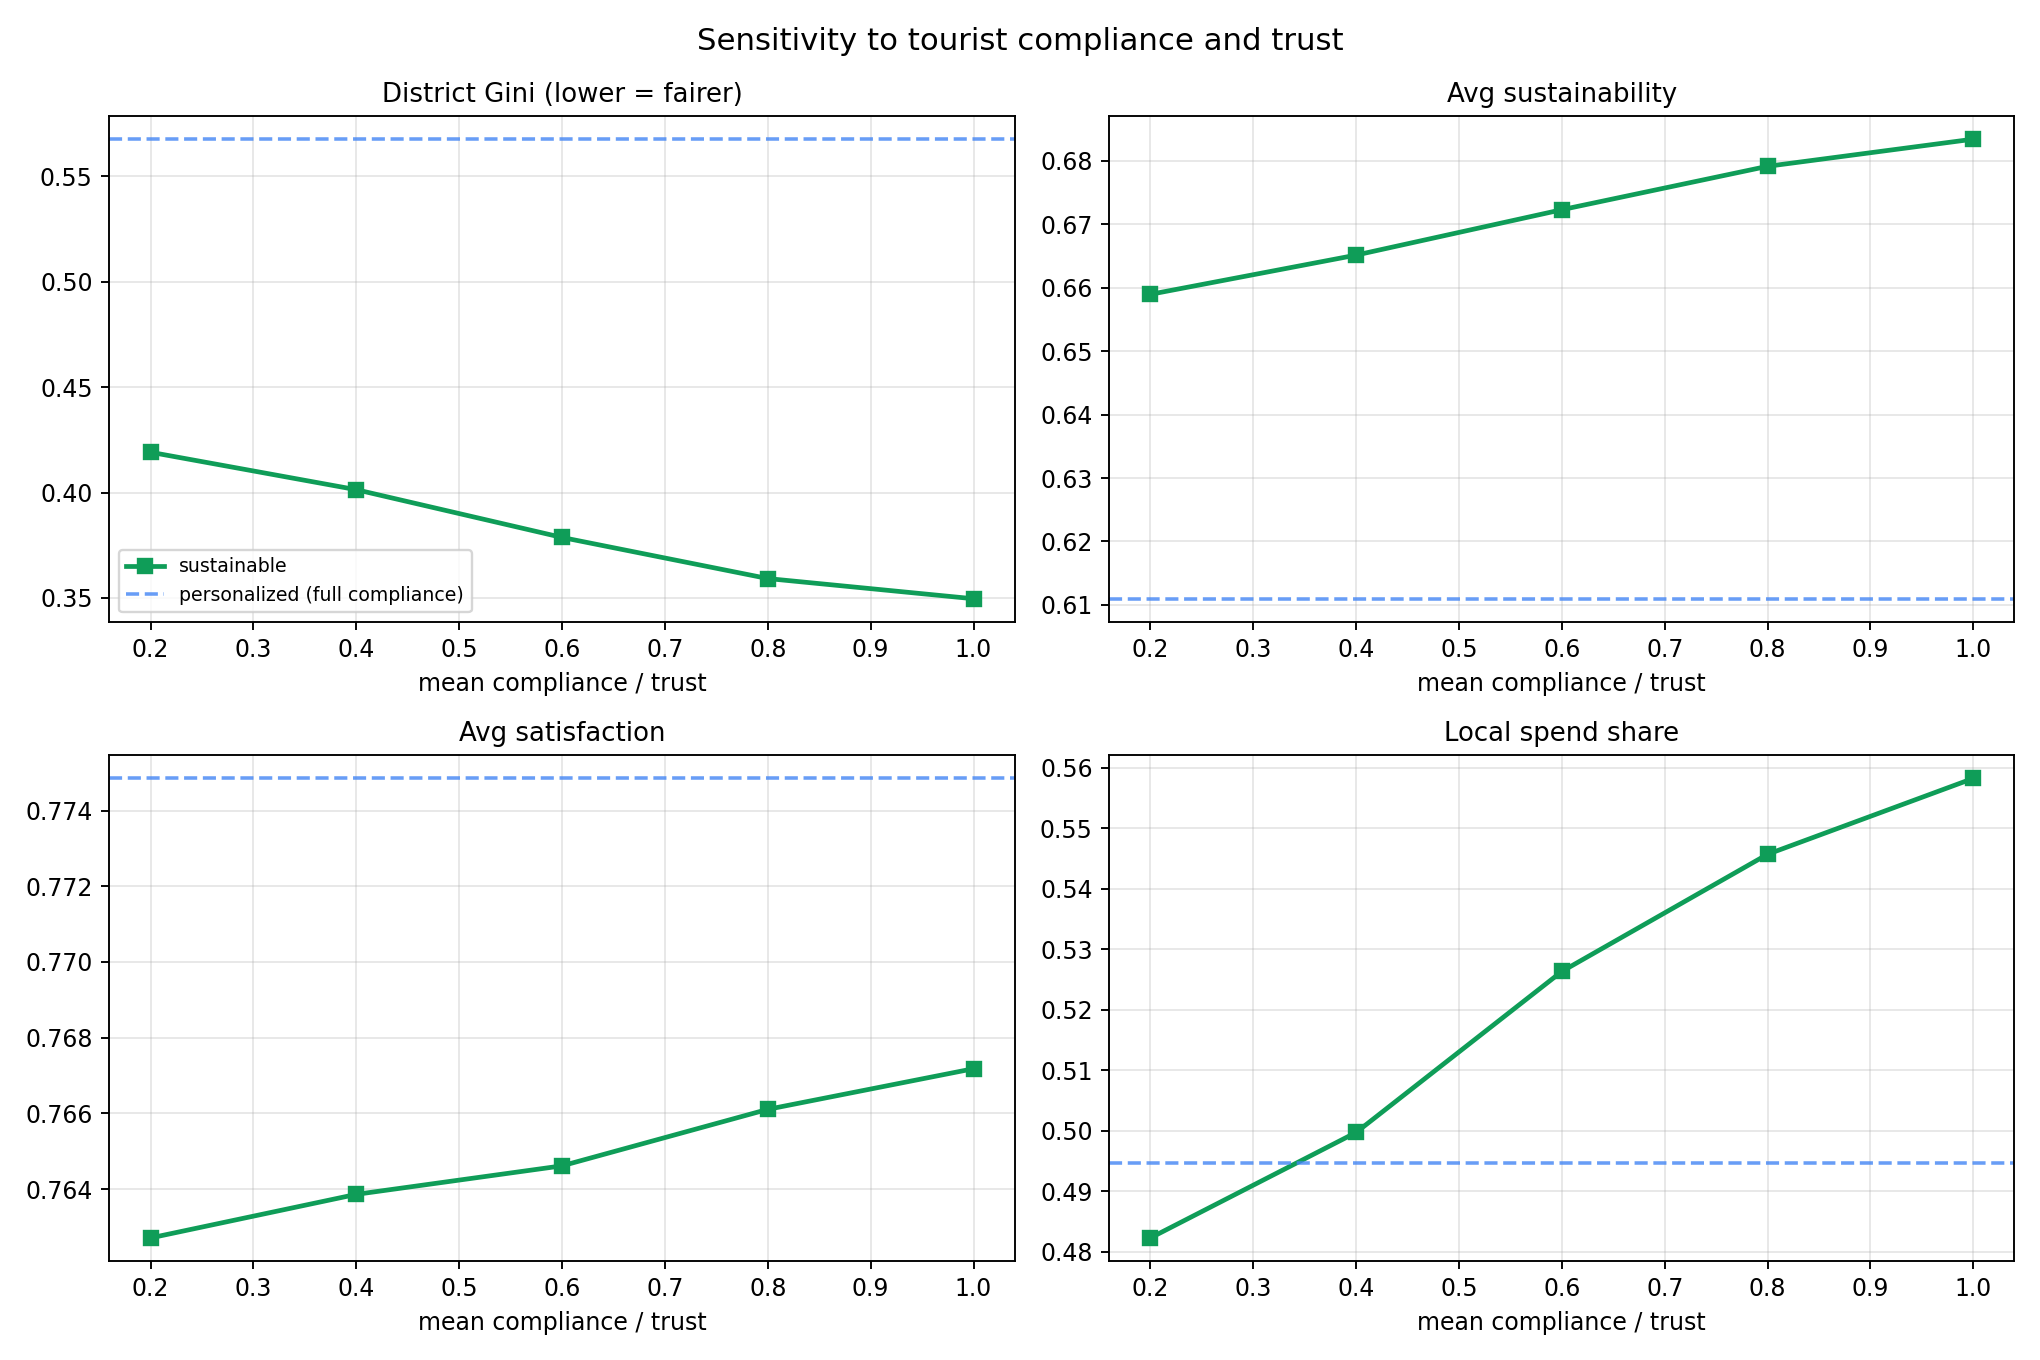

Values plotted in this chart, from the file beside it:
avg_satisfaction, avg_sustainability, poi_coverage, district_gini, wealth_gini, local_spend_share, temporal_overcap_share, compliance_trust_mean
0.7627, 0.659, 0.9804, 0.4191, 0.4043, 0.4823, 0.2478, 0.2
0.7639, 0.6651, 0.9804, 0.4013, 0.3799, 0.4997, 0.1581, 0.4
0.7646, 0.6723, 0.9804, 0.3787, 0.3534, 0.5264, 0.078, 0.6
0.7661, 0.6791, 0.9804, 0.3592, 0.3309, 0.5457, 0.0459, 0.8
0.7672, 0.6834, 0.9804, 0.3496, 0.3201, 0.5583, 0.0428, 1.0
